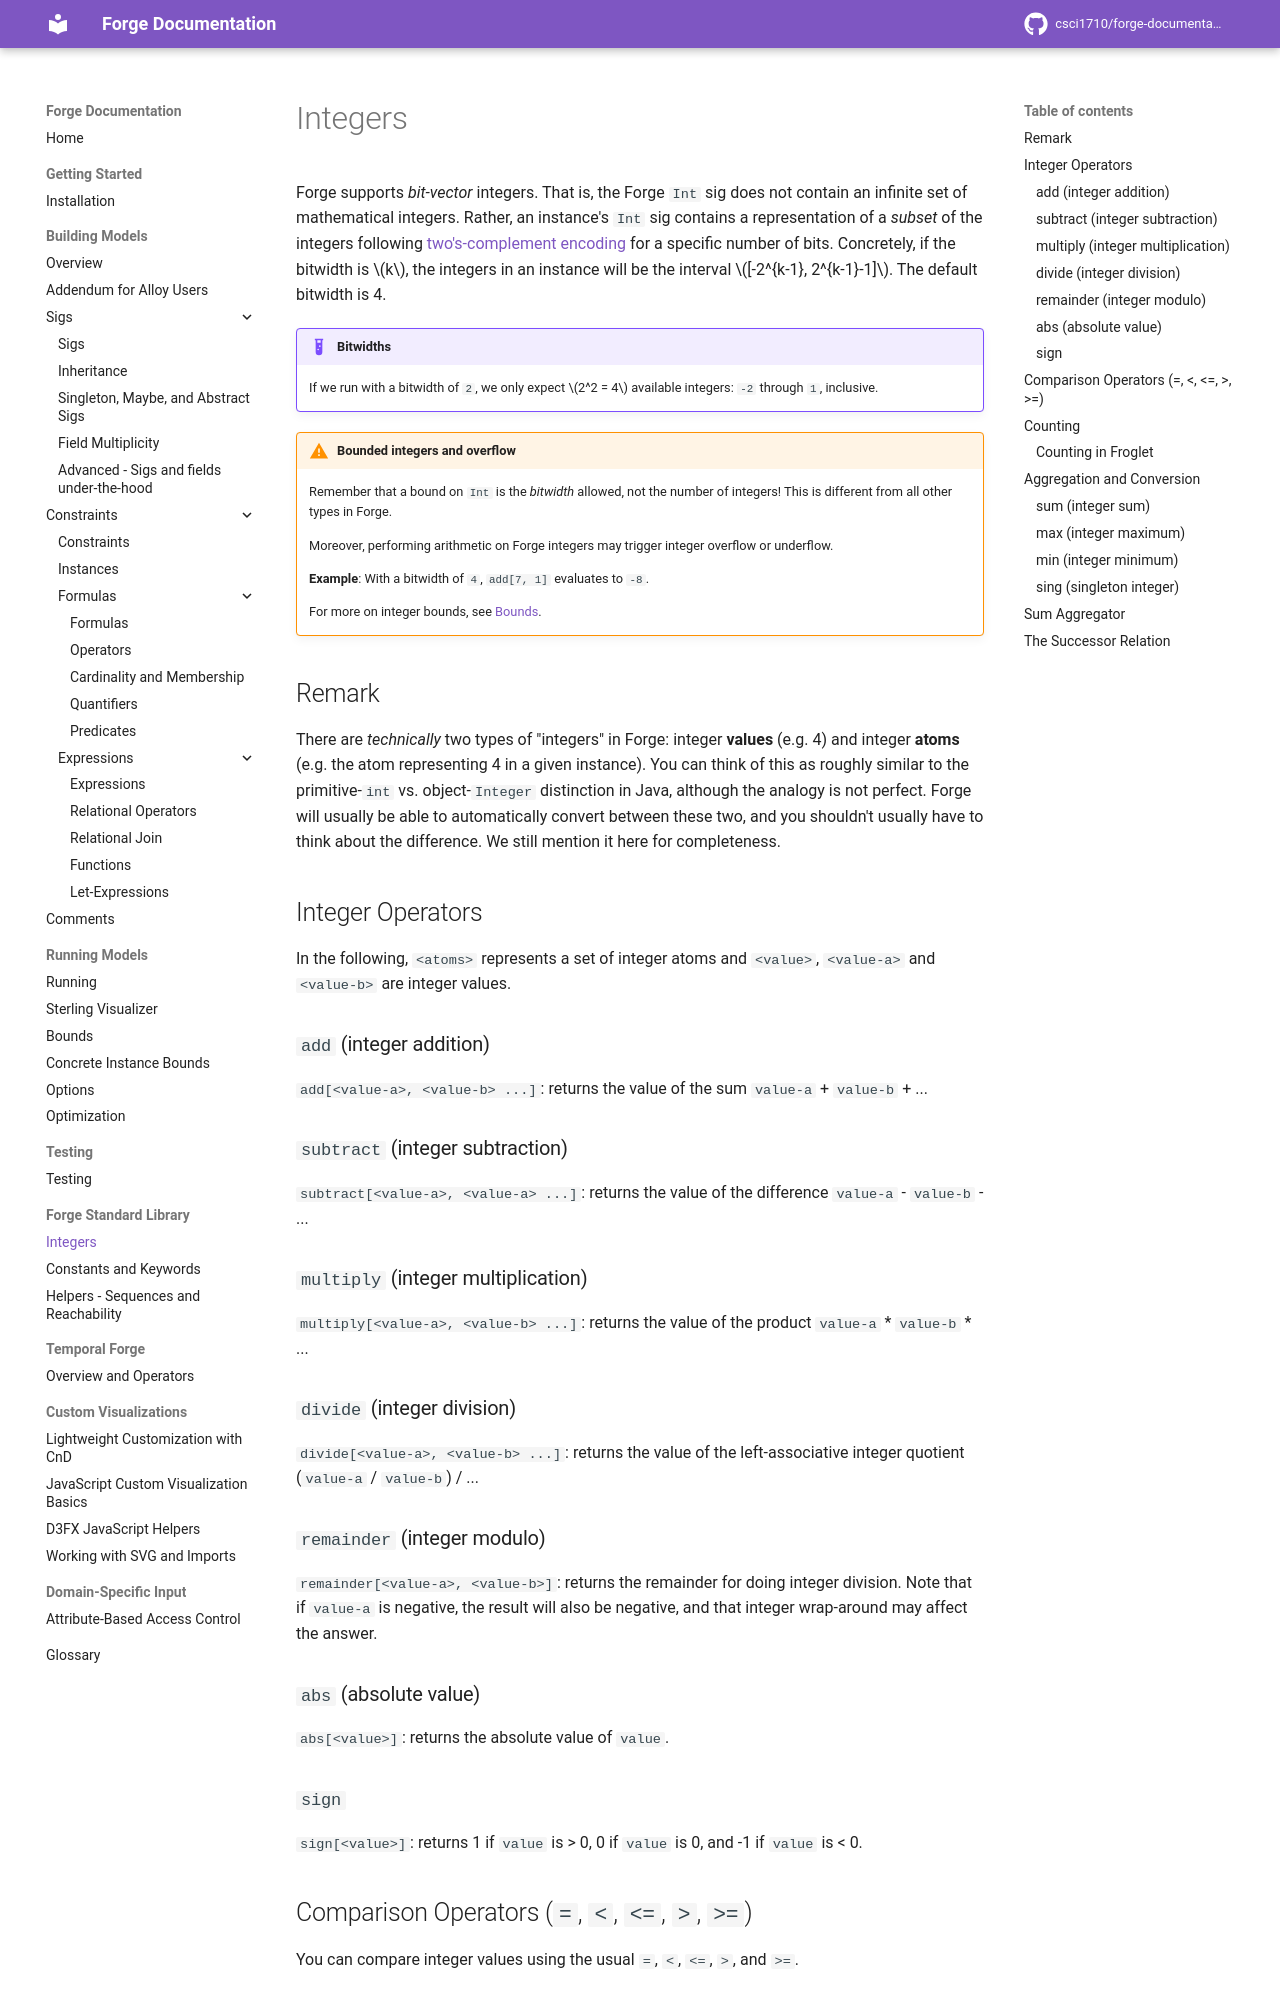

repository: forge-fm/forge-documentation · page: 4.2/forge-standard-library/integers/index.html · generator: mkdocs

# Integers

Forge supports _bit-vector_ integers. That is, the Forge `Int` sig does not contain an infinite set of mathematical integers. Rather, an instance's `Int` sig contains a representation of a _subset_ of the integers following [two's-complement encoding](https://en.wikipedia.org/wiki/Two%27s_complement) for a specific number of bits. Concretely, if the bitwidth is $k$, the integers in an instance will be the interval $[-2^{k-1}, 2^{k-1}-1]$. The default bitwidth is 4.

!!! example "Bitwidths"
    If we run with a bitwidth of `2`, we only expect $2^2 = 4$ available integers: `-2` through `1`, inclusive.


!!! warning "Bounded integers and overflow"
    Remember that a bound on `Int` is the _bitwidth_ allowed, not the number of integers! This is different from all other types in Forge.

    Moreover, performing arithmetic on Forge integers may trigger integer overflow or underflow.

    **Example**: With a bitwidth of `4`, `add[7, 1]` evaluates to `-8`.

    For more on integer bounds, see \[\[Bounds|Bounds]].


## Remark

There are _technically_ two types of "integers" in Forge: integer **values** (e.g. 4) and integer **atoms** (e.g. the atom representing 4 in a given instance). You can think of this as roughly similar to the primitive-`int` vs. object-`Integer` distinction in Java, although the analogy is not perfect. Forge will usually be able to automatically convert between these two, and you shouldn't usually have to think about the difference. We still mention it here for completeness.

## Integer Operators

In the following, `<atoms>` represents a set of integer atoms and `<value>`, `<value-a>` and `<value-b>` are integer values. 

- `add[<value-a>, <value-b> ...]`: returns the value of the sum `value-a` + `value-b` + ...
- `subtract[<value-a>, <value-a> ...]`: returns the value of the difference `value-a` - `value-b` - ... 
- `multiply[<value-a>, <value-b> ...]`: returns the value of the product `value-a` \* `value-b` \* ...
- `divide[<value-a>, <value-b> ...]`: returns the value of the left-associative integer quotient (`value-a` / `value-b`) / ...
- `remainder[<value-a>, <value-b>]`: returns the remainder for doing integer division. Note that if `value-a` is negative, the result will also be negative, and that integer wrap-around may affect the answer.
- `abs[<value>]`: returns the absolute value of `value`
- `sign[<value>]`: returns 1 if `value` is > 0, 0 if `value` is 0, and -1 if `value` is < 0

## Comparison operators on values

You can compare integer values using the usual `=`, `<`, `<=`, `>`, and `>=`.
